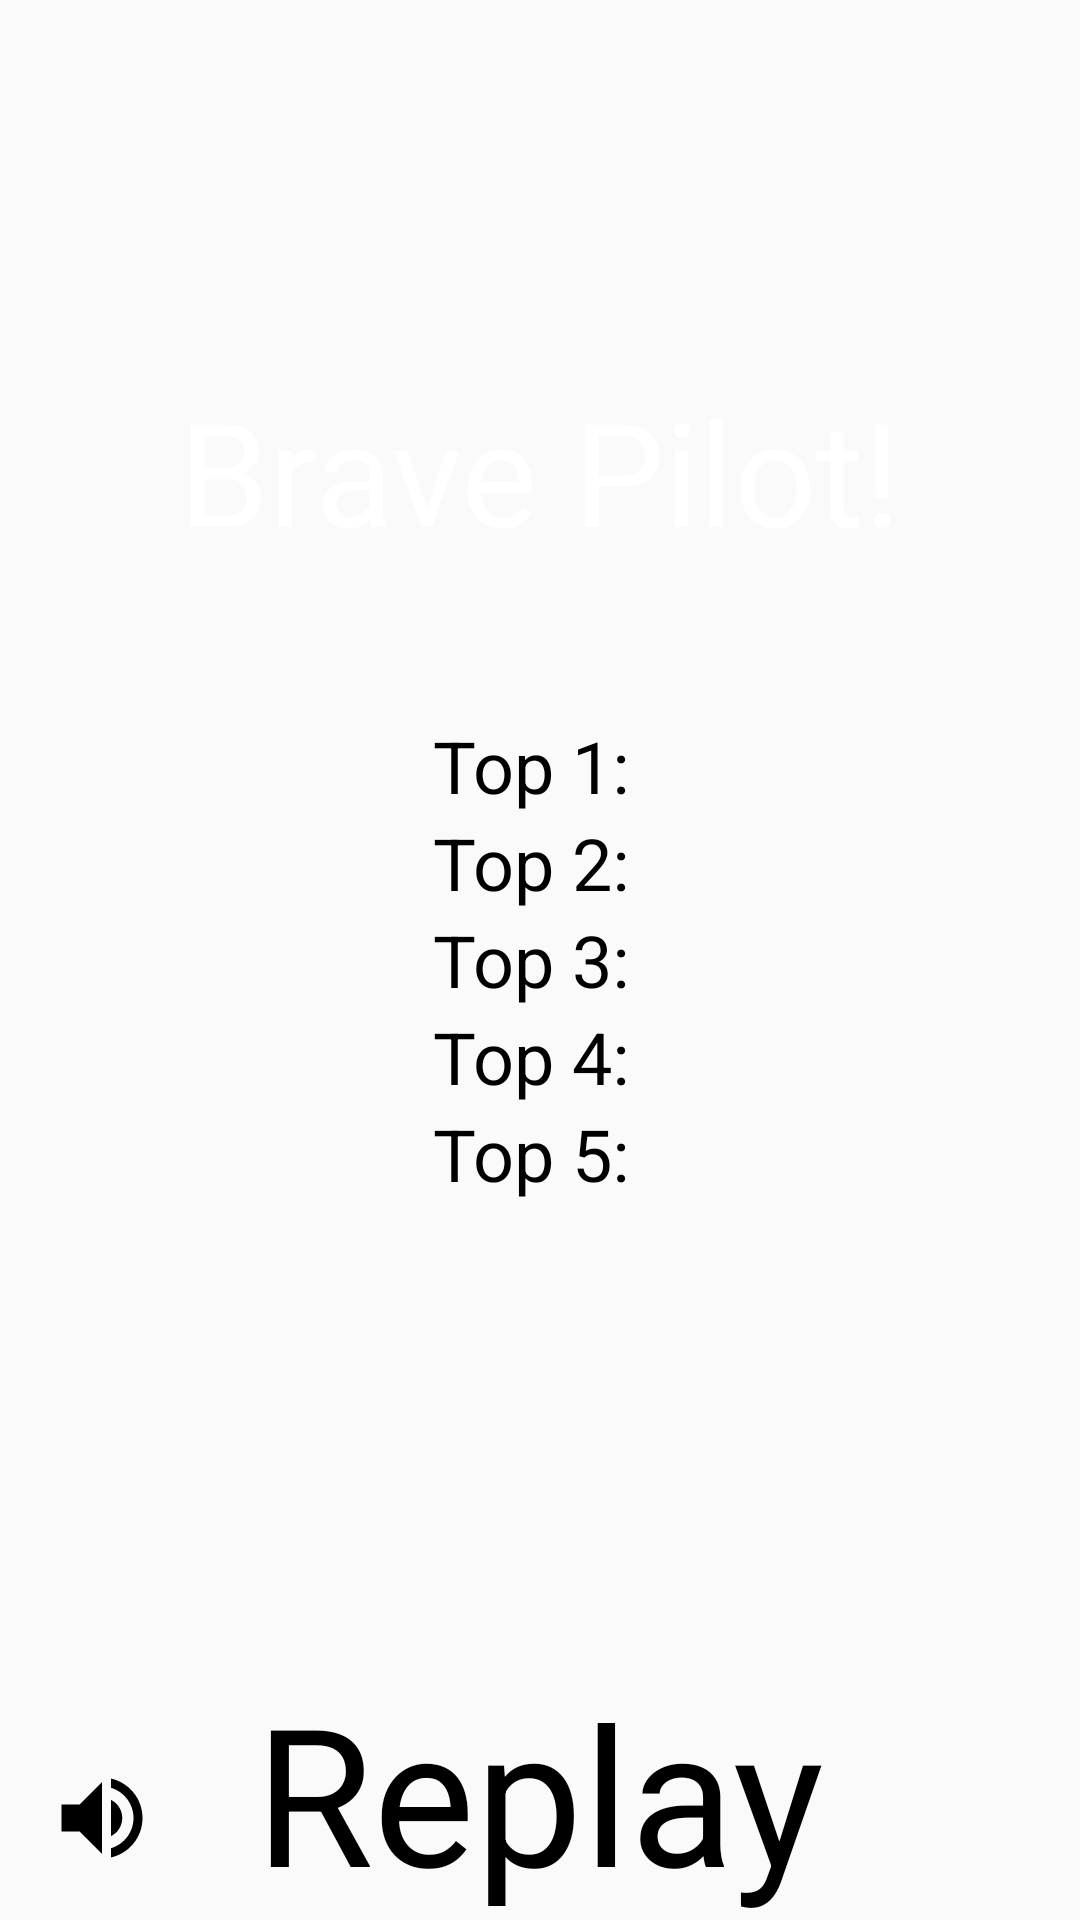

Layout XML and referenced resources for this Android screen:
<!-- AndroidManifest.xml: activity theme AppTheme.noActionBar -->
<!-- res/layout/activity_high_score.xml -->
<?xml version="1.0" encoding="utf-8"?>
<RelativeLayout xmlns:android="http://schemas.android.com/apk/res/android"
    xmlns:app="http://schemas.android.com/apk/res-auto"
    xmlns:tools="http://schemas.android.com/tools"
    android:layout_width="match_parent"
    android:layout_height="match_parent"
    tools:context=".Activities.MainActivity">

    <ImageView
        android:layout_width="match_parent"
        android:layout_height="match_parent"
        android:src="@drawable/background"
        android:scaleType="centerCrop"/>

    <TextView
        android:layout_width="wrap_content"
        android:layout_height="wrap_content"
        android:layout_above="@id/highScoreWrap"
        android:layout_centerHorizontal="true"
        android:layout_marginBottom="50dp"
        android:text="Brave Pilot!"
        android:textColor="#ffffff"
        android:textSize="48sp" />

    <TextView
        android:id="@+id/replay"
        android:layout_width="wrap_content"
        android:layout_height="wrap_content"
        android:layout_centerInParent="true"
        android:layout_alignParentBottom="true"
        android:text="Replay"
        android:textColor="#000000"
        android:textSize="64sp" />
    <LinearLayout
        android:orientation="vertical"
        android:layout_width="wrap_content"
        android:id="@+id/highScoreWrap"
        android:layout_height="wrap_content"
        android:layout_centerHorizontal="true"
        android:layout_centerVertical="true">
        <TextView
            android:layout_width="wrap_content"
            android:layout_height="wrap_content"
            android:id="@+id/highScoreTxt1"
            android:textColor="#000000"
            android:text="Top 1: "
            android:textSize="24sp" />
        <TextView
            android:layout_width="wrap_content"
            android:layout_height="wrap_content"
            android:id="@+id/highScoreTxt2"
            android:textColor="#000000"
            android:text="Top 2: "
            android:textSize="24sp" />
        <TextView
            android:layout_width="wrap_content"
            android:layout_height="wrap_content"
            android:id="@+id/highScoreTxt3"
            android:textColor="#000000"
            android:text="Top 3: "
            android:textSize="24sp" />
        <TextView
            android:layout_width="wrap_content"
            android:layout_height="wrap_content"
            android:id="@+id/highScoreTxt4"
            android:textColor="#000000"
            android:text="Top 4: "
            android:textSize="24sp" />
        <TextView
            android:layout_width="wrap_content"
            android:layout_height="wrap_content"
            android:id="@+id/highScoreTxt5"
            android:textColor="#000000"
            android:text="Top 5: "
            android:textSize="24sp" />
    </LinearLayout>



    <ImageView
        android:layout_width="36dp"
        android:layout_height="36dp"
        android:layout_alignParentBottom="true"
        android:layout_margin="16dp"
        android:id="@+id/volumeCtrl"
        android:src="@drawable/ic_volume_up_black_24dp"/>


</RelativeLayout>
<!-- resources referenced by this layout -->
<resources>
  <!-- drawable ic_volume_up_black_24dp (drawable) -->
  <vector xmlns:android="http://schemas.android.com/apk/res/android"
      android:width="24dp"
      android:height="24dp"
      android:viewportWidth="24.0"
      android:viewportHeight="24.0">
      <path
          android:fillColor="#FF000000"
          android:pathData="M3,9v6h4l5,5L12,4L7,9L3,9zM16.5,12c0,-1.77 -1.02,-3.29 -2.5,-4.03v8.05c1.48,-0.73 2.5,-2.25 2.5,-4.02zM14,3.23v2.06c2.89,0.86 5,3.54 5,6.71s-2.11,5.85 -5,6.71v2.06c4.01,-0.91 7,-4.49 7,-8.77s-2.99,-7.86 -7,-8.77z"/>
  </vector>
  <style name="AppTheme.noActionBar">
          <item name="windowNoTitle">true</item>
          <item name="windowActionBar">false</item>
      </style>
</resources>
